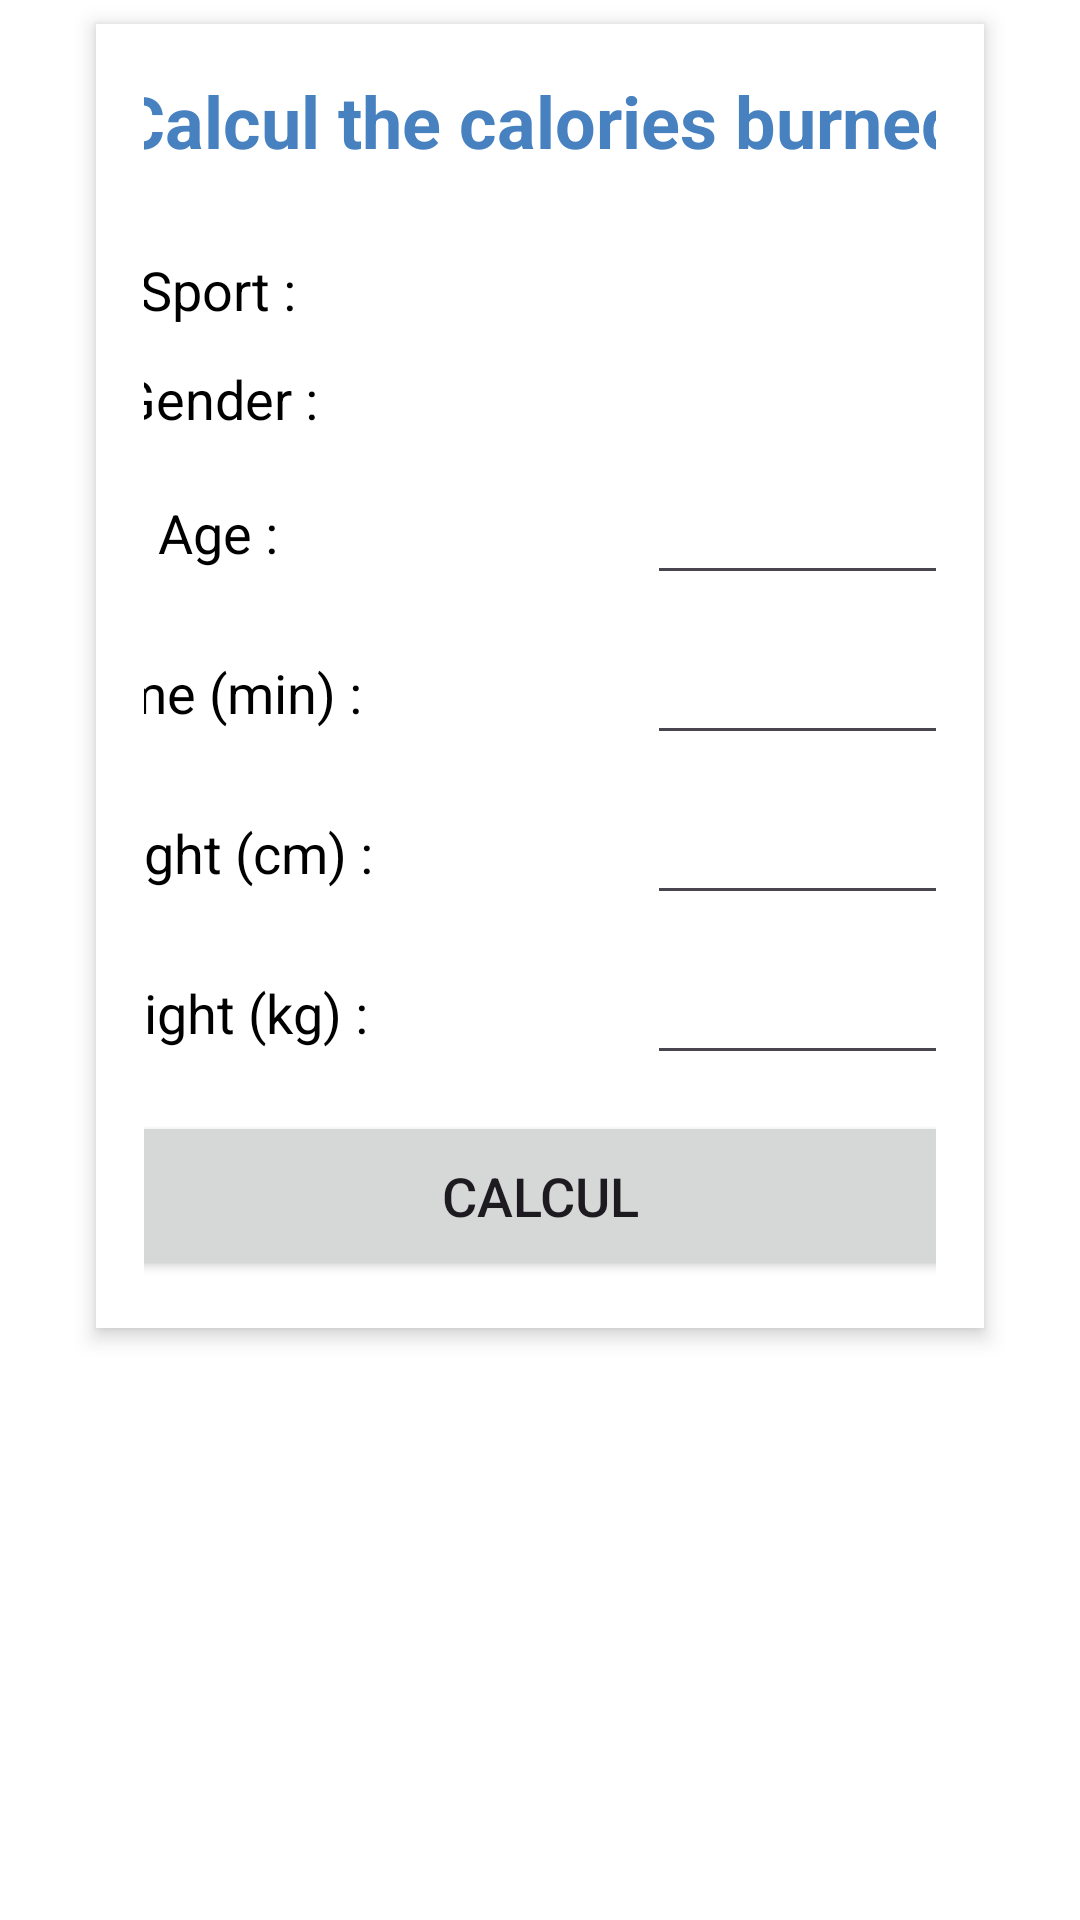

Write the Android layout XML for this screen, with the resource values it uses.
<!-- AndroidManifest.xml: application theme Theme.BeHealth -->
<!-- res/layout/fragment_calories_burned_calculator.xml -->
<?xml version="1.0" encoding="utf-8"?>
<androidx.constraintlayout.widget.ConstraintLayout xmlns:android="http://schemas.android.com/apk/res/android"
    xmlns:app="http://schemas.android.com/apk/res-auto"
    xmlns:tools="http://schemas.android.com/tools"
    android:id="@+id/frameLayout2"
    android:layout_width="match_parent"
    android:layout_height="match_parent"
    tools:context=".calculators.caloriesBurnedCalculator.CaloriesBurnedCalculatorFragment">

    <TableLayout
        android:id="@+id/tl_fragmentCaloriesBurnedCalculator"
        android:layout_width="match_parent"
        android:layout_height="wrap_content"
        android:layout_marginStart="32dp"
        android:layout_marginTop="8dp"
        android:layout_marginEnd="32dp"
        android:background="@android:color/white"
        android:elevation="4dp"
        android:padding="16dp"
        app:layout_constraintEnd_toEndOf="parent"
        app:layout_constraintHorizontal_bias="1.0"
        app:layout_constraintStart_toStartOf="parent"
        app:layout_constraintTop_toTopOf="parent">

        <TableRow
            android:layout_width="match_parent"
            android:layout_height="wrap_content"
            android:layout_marginBottom="16dp"
            android:gravity="center">

            <TextView
                android:id="@+id/tv_fragmentCaloriesBurned_title"
                android:layout_width="wrap_content"
                android:layout_height="wrap_content"
                android:layout_gravity="center"
                android:text="Calcul the calories burned"
                android:textColor="@color/ocean_blue"
                android:textSize="24sp"
                android:textStyle="bold" />
        </TableRow>

        <TableRow
            android:layout_width="match_parent"
            android:layout_height="wrap_content"
            android:layout_marginTop="12dp"
            android:gravity="center">

            <TextView
                android:id="@+id/tv_fragmentCaloriesBurnedCalculator_sport"
                android:layout_width="wrap_content"
                android:layout_height="wrap_content"
                android:layout_gravity="center"
                android:text="Sport : "
                android:textColor="@android:color/black"
                android:textSize="18sp" />

            <Spinner
                android:id="@+id/sp_fragmentCaloriesBurnedCalculator_sportSelected"
                android:layout_width="match_parent"
                android:layout_height="wrap_content" />
        </TableRow>

        <TableRow
            android:layout_width="match_parent"
            android:layout_height="wrap_content"
            android:layout_marginTop="12dp"
            android:gravity="center">

            <TextView
                android:id="@+id/tv_fragmentCaloriesBurnedCalculator_gender"
                android:layout_width="wrap_content"
                android:layout_height="wrap_content"
                android:layout_gravity="center"
                android:text="Gender : "
                android:textColor="@android:color/black"
                android:textSize="18sp" />

            <Spinner
                android:id="@+id/sp_fragmentCaloriesBurnedCalculator_genderSelected"
                android:layout_width="match_parent"
                android:layout_height="wrap_content" />
        </TableRow>

        <TableRow
            android:layout_width="match_parent"
            android:layout_height="wrap_content"
            android:layout_marginTop="12dp"
            android:gravity="center">

            <TextView
                android:id="@+id/tv_fragmentCaloriesBurnedCalculator_age"
                android:layout_width="wrap_content"
                android:layout_height="wrap_content"
                android:layout_gravity="center"
                android:text="Age : "
                android:textColor="@android:color/black"
                android:textSize="18sp" />

            <EditText
                android:id="@+id/et_fragmentCaloriesBurnedCalculator_age"
                android:layout_width="wrap_content"
                android:layout_height="wrap_content"
                android:ems="10"
                android:inputType="numberSigned" />
        </TableRow>

        <TableRow
            android:layout_width="match_parent"
            android:layout_height="wrap_content"
            android:layout_marginTop="12dp"
            android:gravity="center">

            <TextView
                android:id="@+id/tv_fragmentCaloriesBurnedCalculator_time"
                android:layout_width="wrap_content"
                android:layout_height="wrap_content"
                android:layout_gravity="center"
                android:text="Time (min) : "
                android:textColor="@android:color/black"
                android:textSize="18sp" />

            <EditText
                android:id="@+id/et_fragmentCaloriesBurnedCalculator_time"
                android:layout_width="wrap_content"
                android:layout_height="wrap_content"
                android:ems="10"
                android:inputType="numberSigned" />

        </TableRow>

        <TableRow
            android:layout_width="match_parent"
            android:layout_height="wrap_content"
            android:layout_marginTop="12dp"
            android:gravity="center">

            <TextView
                android:id="@+id/tv_fragmentCaloriesBurnedCalculator_height"
                android:layout_width="wrap_content"
                android:layout_height="wrap_content"
                android:layout_gravity="center"
                android:text="Height (cm) : "
                android:textColor="@android:color/black"
                android:textSize="18sp" />

            <EditText
                android:id="@+id/et_fragmentCaloriesBurnedCalculator_height"
                android:layout_width="wrap_content"
                android:layout_height="wrap_content"
                android:ems="10"
                android:inputType="numberSigned" />
        </TableRow>

        <TableRow
            android:layout_width="match_parent"
            android:layout_height="wrap_content"
            android:layout_marginTop="12dp"
            android:gravity="center">

            <TextView
                android:id="@+id/tv_fragmentCaloriesBurnedCalculator_weight"
                android:layout_width="wrap_content"
                android:layout_height="wrap_content"
                android:layout_gravity="center"
                android:text="Weight (kg) : "
                android:textColor="@android:color/black"
                android:textSize="18sp" />

            <EditText
                android:id="@+id/et_fragmentCaloriesBurnedCalculator_weight"
                android:layout_width="wrap_content"
                android:layout_height="wrap_content"
                android:ems="10"
                android:inputType="numberDecimal" />
        </TableRow>

        <TableRow
            android:layout_width="match_parent"
            android:layout_height="wrap_content"
            android:layout_marginTop="12dp"
            android:gravity="center"
            android:textColor="@android:color/black"
            android:textSize="18sp">

            <Button
                android:id="@+id/btn_fragmentCaloriesBurnedCalculator_calculateCaloriesBurned"
                android:layout_width="wrap_content"
                android:layout_height="wrap_content"
                android:padding="16dp"
                android:text="Calcul"
                android:textSize="18sp"
                app:cornerRadius="10dp" />
        </TableRow>
    </TableLayout>

    <TextView
        android:id="@+id/tv_fragmentCaloriesBurnedCalculator_resultSportTime"
        app:layout_constraintTop_toBottomOf="@+id/tl_fragmentCaloriesBurnedCalculator"
        android:layout_width="wrap_content"
        android:layout_height="wrap_content"
        android:layout_gravity="center"
        android:textSize="20sp"
        app:layout_constraintStart_toStartOf="parent"
        app:layout_constraintEnd_toEndOf="parent"
        android:layout_marginTop="28dp" />

    <TextView
        android:id="@+id/tv_fragmentCaloriesBurnedCalculator_resultCalories"
        app:layout_constraintTop_toBottomOf="@+id/tv_fragmentCaloriesBurnedCalculator_resultSportTime"
        android:layout_width="wrap_content"
        android:layout_height="wrap_content"
        android:layout_gravity="center"
        android:textSize="20sp"
        app:layout_constraintStart_toStartOf="parent"
        app:layout_constraintEnd_toEndOf="parent"
        android:layout_marginTop="24dp"  />
</androidx.constraintlayout.widget.ConstraintLayout>
<!-- resources referenced by this layout -->
<resources>
  <color name="ocean_blue">#4781C0</color>
  <style name="Theme.BeHealth" parent="Base.Theme.BeHealth" />
  <style name="Base.Theme.BeHealth" parent="Theme.Material3.DayNight.NoActionBar">
          <item name="colorPrimary">@color/ocean_blue</item>
          <item name="android:windowBackground">@color/white</item>
          <item name="android:statusBarColor">@color/ocean_blue</item>
          <item name="android:navigationBarColor">@color/ocean_blue</item>
      </style>
  <color name="white">#FFFFFF</color>
</resources>
